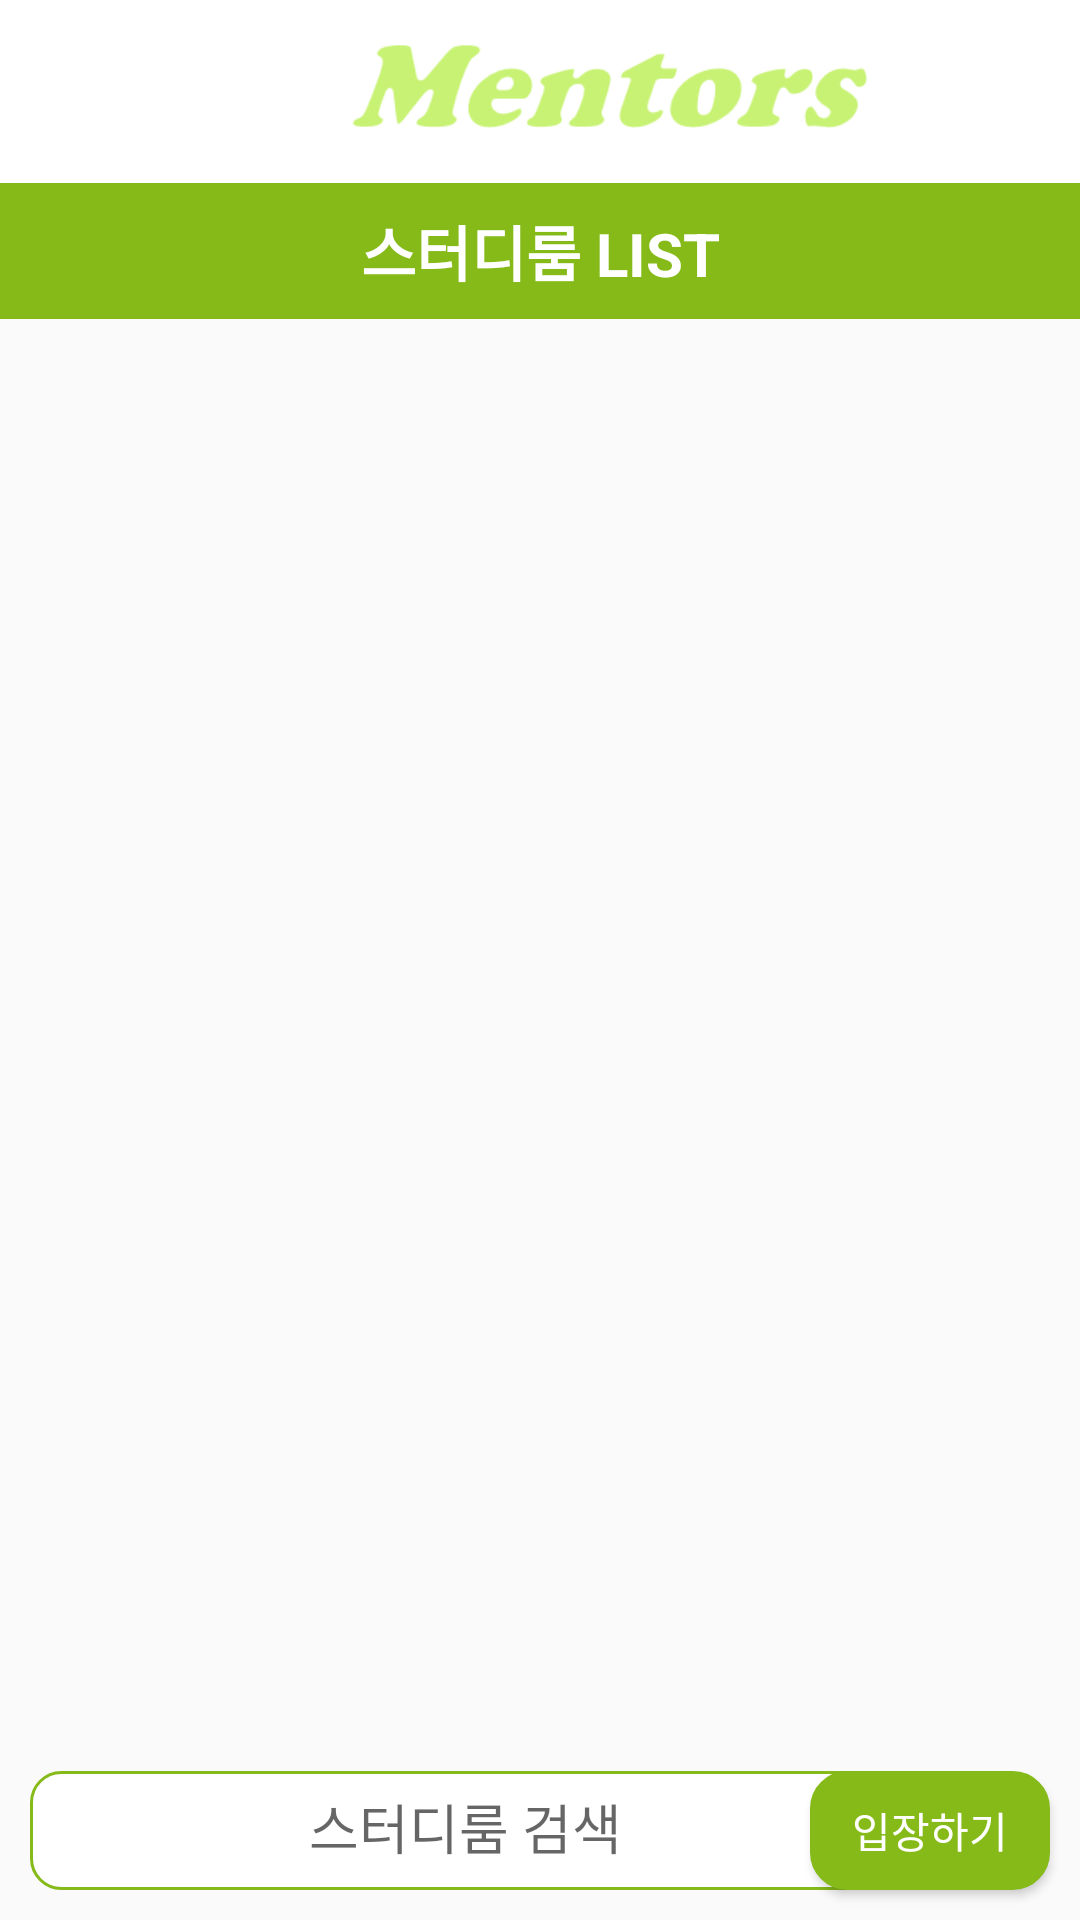

This screen was rendered from an Android layout file. Write that file and the resources it references.
<!-- AndroidManifest.xml: application theme Theme.Project3 -->
<!-- res/layout/activity_chat_room.xml -->
<?xml version="1.0" encoding="utf-8"?>
<LinearLayout
    xmlns:android="http://schemas.android.com/apk/res/android"
    xmlns:app="http://schemas.android.com/apk/res-auto"
    xmlns:tools="http://schemas.android.com/tools"
    android:id="@+id/frameLayout"
    android:orientation="vertical"
    android:layout_width="match_parent"
    android:layout_height="match_parent"
    tools:context=".Chatting.ChatMain"
    >
    <com.google.android.material.appbar.AppBarLayout
        android:layout_width="wrap_content"
        android:layout_height="wrap_content"
        tools:ignore="MissingConstraints">

        <include
            android:id="@+id/toolbar"
            layout="@layout/toolbar"></include>

        <TextView
            android:layout_width="match_parent"
            android:layout_height="wrap_content"
            android:layout_marginTop="5dp"
            android:background="@color/colorhead"
            android:gravity="center"
            android:paddingTop="8dp"
            android:paddingBottom="8dp"
            android:text="스터디룸 LIST"
            android:textColor="#FFFFFF"
            android:textSize="20sp"
            android:textStyle="bold" />
    </com.google.android.material.appbar.AppBarLayout>

    <ListView
        android:id="@+id/list"
        android:layout_width="match_parent"
        android:layout_height="match_parent"
        android:paddingStart="15dp"
        android:paddingBottom="15dp"
        android:layout_marginBottom="50dp" />


    <EditText
        android:id="@+id/chatroom_et"
        android:layout_width="290dp"
        android:layout_height="match_parent"
        android:padding="8dp"
        android:layout_marginStart="10dp"
        android:layout_marginEnd="15dp"
        android:background="@drawable/bg_content_et"
        android:hint="스터디룸 검색"
        android:inputType="text"
        android:layout_marginTop="-50dp"
        android:layout_marginBottom="10dp"
        android:textAlignment="center"/>


    <Button
        android:id="@+id/enter_btn"
        android:layout_width="80dp"
        android:layout_height="wrap_content"
        android:layout_marginTop="-50dp"
        android:layout_gravity="right"
        android:layout_marginBottom="10dp"
        android:layout_marginEnd="10dp"
        android:background="@drawable/button_background"
        android:text="입장하기"
        android:textColor="#ffffff" />

    <ListView
        android:layout_width="match_parent"
        android:layout_height="match_parent" />

</LinearLayout>
<!-- res/layout/toolbar.xml (included above) -->
<?xml version="1.0" encoding="utf-8"?>
<androidx.appcompat.widget.Toolbar
    xmlns:android="http://schemas.android.com/apk/res/android"
    android:layout_width="match_parent"
    android:layout_height="?attr/actionBarSize"
    android:background="@color/white">

    <LinearLayout
        android:layout_width="390dp"
        android:layout_height="wrap_content"
        android:orientation="horizontal">

        <ImageView
            android:id="@+id/toolbar_leftmenu"
            android:layout_width="26dp"
            android:layout_height="17dp"
            android:layout_gravity="center"
            android:src="@drawable/m"
            android:visibility="invisible"/>

    <ImageView
        android:layout_width="match_parent"
        android:layout_height="wrap_content"
        android:src="@drawable/mentors"
        android:layout_weight="1"/>

    <TextView
        android:layout_width="30dp"
        android:layout_height="30dp"
        android:layout_marginRight="15dp"
        android:layout_gravity="center"/>
    </LinearLayout>
</androidx.appcompat.widget.Toolbar>
<!-- resources referenced by this layout -->
<resources>
  <color name="colorhead">#85BA19</color>
  <color name="white">#FFFFFFFF</color>
  <!-- drawable bg_content_et (drawable) -->
  <?xml version="1.0" encoding="utf-8"?>
  <layer-list xmlns:android="http://schemas.android.com/apk/res/android">
      <item>
          <shape>
              <solid
                  android:color="@color/white">
              </solid>
              <corners
                  android:radius="10dp">
              </corners>
              <stroke
                  android:color="#85BA19"
                  android:width="1dp">
              </stroke>
          </shape>
      </item>
  
  </layer-list>
  <!-- drawable button_background (drawable) -->
  <?xml version="1.0" encoding="utf-8"?>
  <shape xmlns:android="http://schemas.android.com/apk/res/android"
      android:padding="10dp"
      android:shape="rectangle" >
      <solid android:color="#85BA19" />
      <corners
          android:bottomLeftRadius="12dp"
          android:bottomRightRadius="12dp"
          android:topLeftRadius="12dp"
          android:topRightRadius="12dp" />
      <stroke
          android:width="1dp"
          android:color="#85BA19" />
  </shape>
  <!-- drawable m: png bitmap (drawable-v24, 321 bytes) -->
  <!-- drawable mentors: png bitmap (drawable, 8307 bytes) -->
  <style name="Theme.Project3" parent="Theme.AppCompat.Light.NoActionBar">
          
          <item name="colorPrimary">@color/colorHealBack</item>
          <item name="colorPrimaryDark">@color/purple_700</item>
          <item name="colorAccent">@color/teal_200</item>
          
  
          <item name="android:windowFullscreen">true</item>
      </style>
  <color name="colorHealBack">#FFFFFF</color>
  <color name="purple_700">#FF3700B3</color>
  <color name="teal_200">#FF03DAC5</color>
</resources>
